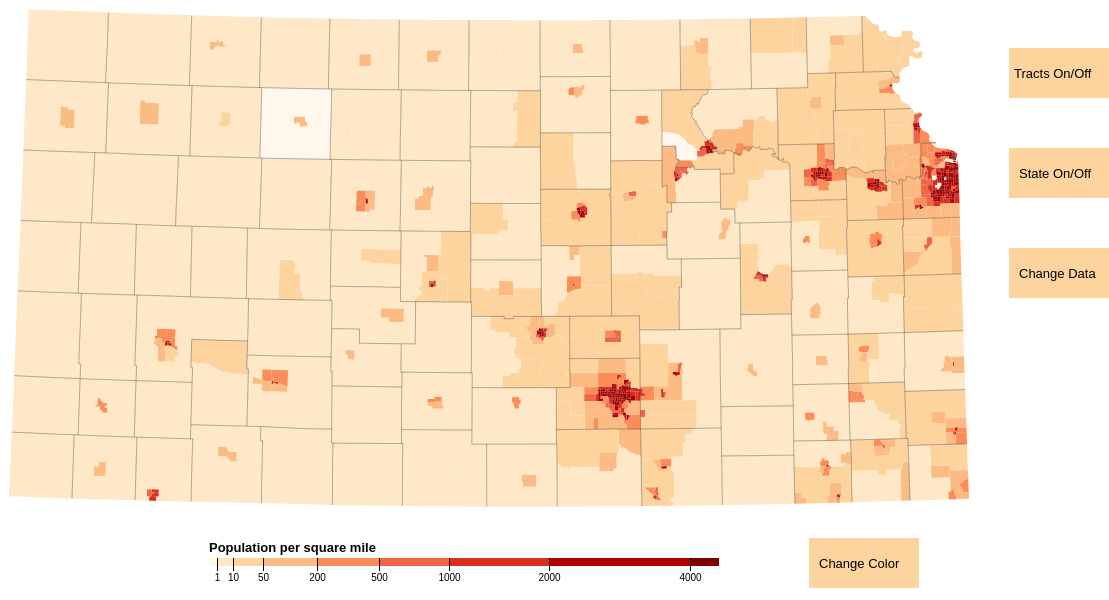
D3 v5 page, settled after 480 driven frames (8 s of simulated time); the page loaded 3 data file(s).


// ── KS.js
var width = 1200;
var height = 960;
var svg = d3.select("body")
    .append("svg")
    .attr("width", width)
    .attr("height", height);
//global vars    
let Counties_bool = true; //for showing counties
let State_bool = true; //for showing state boundries
let Legend_bool = true;; //for changing legend
let showHousingCosts = false; //for changing data shown
let Legend = d3.schemeOrRd[9]; //for changing color scheme
//color schemes same as Mike Bostock examples
//https://bl.ocks.org/mbostock/670b9fe0577a29c39a1803f59c628769
var color = d3.scaleThreshold()
            .domain([1, 10, 50, 200, 500, 1000, 2000, 4000])
            //.domain([250, 500, 1000, 2000, 3000, 4000, 5000,6000])
            .range(Legend);//d3.schemeOrRd[9] //d3.schemeBlues[9]

var x = d3.scaleSqrt()
    .domain([0, 4500])
    //.domain([0, 6000])
    .rangeRound([440, 950]);
    
//console.log(color(504));


//from d3 documentation
//https://github.com/d3/d3-geo/blob/master/README.md
//and Bostock example https://bl.ocks.org/mbostock/5663666
//shows how to transform pre-projected maps
//originally i had to scroll down a bit to see my map and then you couldnt see the title.
//this just moves my map up and to the right
var translate = d3.geoTransform({
  point: function(x, y) {
    this.stream.point(x + 100, y - 200);
  }
});    
//map is pre-projected so no d3.projection function is used except for my translation
var path = d3.geoPath().projection(translate);

let dataset;
let HousingCostData;
//Kept getting promise errors so i used promise functions to fix it
// I used this for reference https://bl.ocks.org/denisemauldin/3436a3ae06f73a492228059a515821fe

//k-total-topo.json was made using Mike Bostocks command line cartography tutorial
//The map is pre-projected but the projection used is 
//d3.geoConicEqualArea().parallels([37, 40]).rotate([98, 0]) and is made to fit a canvas
//size of 960x960
//This projection is also known as albers. It uses two standard latidude parallels.
//The areas of this porjection are equal to all other areas of maps also using this projection.
//This projection also minimalizes distortion of the map.
//Both of these things make it a great projection for mapping data.

//KSCountyNames.json just containes county names and their code since none of the other json files
//had names as strings


//KSHousingCost.json has contains data for the monthly housing cost
//in kansas per tract for 2018. From the acs.
var promises = [
    d3.json("KS.json"),
    d3.json("KSCountyNames.json").then(function(d){
        dataset = d.slice(1);
    }),
    d3.json("KSHousingCost.json").then(function(d){
        HousingCostData = d.slice(1);
    })
]
Promise.all(promises).then(ready);    
//Used Mike Bostocks CA pop. density map for reference
  function ready([kansas]) {  
    var min = d3.min(HousingCostData, function(d){return +d[0];});
    var max = d3.max(HousingCostData, function(d){return +d[0];});
    
    console.log(min);
    console.log(max);
    console.log(kansas)
    console.log(topojson.feature(kansas, kansas.objects.tracts));
    //console.log(topojson.feature(kansas, kansas.objects.tracts).features);
    //create tooltip.
    var tooltip = d3.select("body").append("div")	
        .attr("class", "tooltip")				
        .style("opacity", 0);
      
    //Using Mike Bostocks CA pop density example https://bl.ocks.org/mbostock/5562380 for reference
    var Tracts = svg.append("g")
    .selectAll("path")
    //topojson.feature converts topo.json file data to geojson data.
    //topojson files use geometries and geometry collections while
    //geojson uses features and featured collections
    //.features returns the parsed object data
    .data(topojson.feature(kansas, kansas.objects.tracts).features)
    .enter().append("path")
    .attr("fill", function(d) {
        //console.log(d);
        //inital color is a function of density for a specific tract
        return color(d.properties.density);
    })
    .attr("stroke", "#000")
    .attr("stroke-opacity", 0)//set tract lines to be invisible until we toggle them on later
    .attr("d", path)
    .on("mouseover", function(d){
          tooltip.transition()
            .duration(200)
            .style("opacity", 0.9);
      })
    .on("mousemove", function(d){
        tooltip.html(function(){
              if(showHousingCosts){//if we are looking at Housing Data
                  //look for an object b with a tract b[3] from our housing data whose tract matches our current tract d.id.slice(3,9)
                  //d.id.slice(0,2) is our 3 digit county code so we ignore it. 
                  var tractData = HousingCostData.find(function(b){
                    return b[3] == d.id.slice(3, 9);//"051072600";
                  });
                  //tractData[0] contains the actual monthly housing cost
                  //here we try to compute the avg cost for a county rather then just tract
                  //County Obj is just used to get the county name. Where County[0] contains the name
                  //dataset just contains county names and their fips code
                  var CountyObj = dataset.find(function(d){return d[2] == tractData[2];});//
                  var countyCost = 0;//to keep track of monthly housing cost for county
                  var count = 0;
                  //Get an array of tract objects who share the same county.
                  //add up all tract costs and divide by number of tracts in that county
                  var CountyData = HousingCostData.filter(function(d2){return d2[2] == tractData[2]});
                  CountyData.forEach(function(d){
                      var temp = +d[0];
                      countyCost += temp;
                      count +=1;
                  });
                  countyCost = d3.format(",")(Math.floor(countyCost/count));
                  tractCost = d3.format(",")(tractData[0]);
                  //console.log(CountyData);
                  return CountyObj[0]+"<br><br>"+"County Avg. Monthy Housing Cost: $"+countyCost+"<br><br>"+"Tract Avg. Monthly Housing Cost:"+" $" + tractCost;
              }
              else{//if we are looking at pop. density data
              var FIPS = d.id.slice(0,3);//get FIPS county code from current feature data
              var countyObj = dataset.find(function(e){return e[2] == FIPS});//get county obj associated with current fips code.
              //group together all tract data
              var tractDensities = topojson.feature(kansas, kansas.objects.tracts).features.filter(function(e){return e.id.slice(0,3) == FIPS;});
              var countyDensity = 0;
              var count = 0;
              //for each county, add up all tract pop. densities to get total county density
                tractDensities.forEach(function(d){
                    countyDensity += d.properties.density;
                });
                
              //console.log(d.id.slice(0,3));
              //print county name, current selected county density, and current selected tract density
              return countyObj[0] + "<br><br>" + "County Population Per Square Mile: " + countyDensity + "<br><br>" + "Tract Population Per Square Mile: " + d.properties.density;//d.id;
              }
          })//d3.select(this).attr("class")
            .style("left", (d3.event.pageX + 10) + "px") //position tooltip at mouse position
            .style("top", (d3.event.pageY) + "px");
    })
      .on("mouseout", function(d) {	//make tooltip fade away	
            tooltip.transition()		
                .duration(500)		
                .style("opacity", 0);
        });

    //get innerCounty Boundaries.
    //this was computed during the projection of the map but it seems like the idea is
    //to find all geometries whose first 3 numbers of their 'id' are the county fips codes
      //so we would just create a new filtered array of objects where each object has a list
      //of tracts with the same first 3 numbers in their id
      //To get inner counties we go through each arc of our county data and check adjacent polygons a and b.
      //According to Bostocks tutorial, by convention a and b would be on the same exterior arc.
      //So we can simply return geometries with arcs that do not have an adjacent polygons a and b
    var Counties = svg.append("path")
      .datum(topojson.feature(kansas, kansas.objects.innerCounties))
      .attr("fill", "none")
      .attr("stroke", "#000")
      .attr("stroke-opacity", 0.3)
      .attr("d", path);

    //For the state boundary you would just do the opposite of the above
    //You could return geometries with arcs that share adjacenet polygons a and b.
    //state stroke opacity set to 0 to be invisble until we toggle it later
    var State = svg.append("path")
      .datum(topojson.feature(kansas, kansas.objects.State))
      .attr("fill", "none")
      .attr("stroke", "#000")
      .attr("stroke-opacity", 0)
      .attr("d", path);
    
    //draw Legend
    //from mike bostock CA pop Density example
    ////////////////////////
     var g = svg.append("g")
    .attr("class", "key")
    .attr("transform", "translate(-140,580)");
     
     //console.log(color.range());
    
     g.selectAll("rect")
      //invertExtent returns extent of values in our color domain, for the corresponding value in the range
      //The if statements takes care of undefined behavior
      //We have undefined behavior becuase our range has 9 elements while our domain only has 8
      //invertExtent tries to equally distribute unique pairs of min/max in the range of the range values among every domain element.
      //Example: domain is [0,1] and range is ["color1, "color2", "color3"]
      //invertExtent("color1") is[undefined,1]
      //invertExtent("color2") is [0,1]
      //inverExtenet("color3") is [1, undefined]
      //Bostock knows that d[0] from d=[undefined,1] ,which will be our first call to invertExtent,
      //will be undefined so he sets it to the first value of our x.domain which is 0.
      //He does this with th very last set of min/mad values which will be [4000, undefined] so he
      //checks for null and sets d[1] to be the last value in our x domain
      //I think he does this on purpose so he can manually set the min and max values of his legened
      //and let the values in between be determined programatically, but also i think it just made it easier
      //for him to decide the width of the colored 'strips' in his legend
  .data(color.range().map(function(d) {
      d = color.invertExtent(d);
      console.log(d);
      if (d[0] == null) d[0] = x.domain()[0];
      if (d[1] == null) d[1] = x.domain()[1];
      return d;
    }))
  .enter().append("rect")//creates the different colored 'strips' on the legend.
    .attr("height", 8)
      //positions the left side of the rectangle to our min value given by
      //d = color.invertEctent(d)
      //where d[0] is the min and d[1] is the max
      //the width is simply the max range index - min range index for a specifc domain value given
      //For 8 domain values and 9 range values, invertExtent will return only 8 min values, since the first
      //min value will be undefined. However, we manually assigned a min value earlier for a total
      //of 9 min values given. We can simply pass this to our color scale for the fill
      //since our color scale has a range of 9 and we are passing it 9 values from 0(given from x domain)
      //plus [1-8] since each min value will be one plus the last.
      //i.e d1=[0,1] d2=[1,2] d3=[2,3]...
    .attr("x", function(d) { return x(d[0]); })
    .attr("width", function(d) { return x(d[1]) - x(d[0]); })
    .attr("fill", function(d) { return color(d[0]); });
      
//positions the legend caption 
g.append("text")
    .attr("class", "caption")
    .attr("x", x.range()[0])
    .attr("y", -6)
    .attr("fill", "#000")
    .attr("text-anchor", "start")
    .attr("font-weight", "bold")
    .text("Population per square mile");

     

//d3.select(".x-axis").remove();
      //sets tick labels to our domain which we defined very early on
var axis = g.append("g")
    .attr("class", "x-axis")
    .call(d3.axisBottom(x)
    .tickSize(13)
    .tickValues(color.domain()).tickFormat(function(d){
    if(showHousingCosts){
        return "$" + d;
    }
    else{
        return d;
    }
})) 
  .select(".domain")//makes the axis line disappear
    .remove();
//console.log(d3.select(".axis"));



    ////////////////////////
    //Buttons//
    //pretty straightforward just creating some rectangle buttons
    var TractsBtn = svg.append("rect")
        .attr("x", width-100)
        .attr("y", height/8 - 50)
        .attr("width", 100)
        .attr("height", 50)
        .attr("stroke", "black")
        .attr("stroke-opacity", 0)
        .attr("fill", color(10));
    svg.append("text")
        .attr("x", width-95)
        .attr("y", height/8 - 20)
        .text("Tracts On/Off");
    
    var StateBtn = svg.append("rect")
        .attr("x", width-100)
        .attr("y", height/8 + 50)
        .attr("width", 100)
        .attr("height", 50)
        .attr("stroke", "black")
        .attr("stroke-opacity", 0)
        .attr("fill", color(10))
    svg.append("text")
        .attr("x", width-90)
        .attr("y", height/8 + 80)
        .text("State On/Off");
    
    var LegendBtn = svg.append("rect")
        .attr("x", width-300)
        .attr("y", height/2 + 80)
        .attr("width", 110)
        .attr("height", 50)
        .attr("stroke", "black")
        .attr("stroke-opacity", 0)
        .attr("fill", color(10));
    svg.append("text")
        .attr("x", width-290)
        .attr("y", height/2 + 110)
        .text("Change Color");
    
    var NewMapBtn = svg.append("rect")
        .attr("x", width-100)
        .attr("y", height/8 + 150)
        .attr("width", 100)
        .attr("height", 50)
        .attr("stroke", "black")
        .attr("stroke-opacity", 0)
        .attr("fill", color(10));
    svg.append("text")
        .attr("x", width-90)
        .attr("y", height/8 + 180)
        .text("Change Data");
    
    //if we toggle tracts just make the lines appear/disapear based 
    //on whether the button is clicked or not
    TractsBtn.on("click",function(){
         if(Counties_bool){
            Counties_bool = false;
            Tracts.attr("stroke-opacity", 0.3);
            TractsBtn.attr("stroke-opacity", 0.5);
            //Counties.attr("stroke-opacity", 0);
        }
        else{
            Counties_bool = true;
            Tracts.attr("stroke-opacity", 0);
            TractsBtn.attr("stroke-opacity", 0);
            //Counties.attr("stroke-opacity", 0.3);
        }
        //console.log(Counties_bool);
    });
    //same logic for state boundaries
    StateBtn.on("click", function(){
        if(State_bool){
            State_bool = false;
            State.attr("stroke-opacity", 0.5);
            StateBtn.attr("stroke-opacity", 0.5);
        }
        else{
            State_bool = true;
            State.attr("stroke-opacity", 0);
            StateBtn.attr("stroke-opacity", 0);
        }
    });
    
    NewMapBtn.on("click",function(d){
        //change data shown by
        //chaning the color domain and x domain
        //and changing the data used for the fill
        Tracts.attr("fill", function(d){
            if(!showHousingCosts){
            color.domain([250, 500, 1000, 2000, 3000, 4000, 5000,6000]);
            x.domain([0, 6000]);
            var tractData = HousingCostData.find(function(b){
                return b[3] == d.id.slice(3, 9);//"051072600";
            });
            //console.log(tractData);
            
            return color(tractData[0]);
        }
        else{
           color.domain([1, 10, 50, 200, 500, 1000, 2000, 4000]);
           x.domain([0, 4500]);
           return color(d.properties.density); 
        }
        });
        //change title
        if(!showHousingCosts){
            showHousingCosts = true;
            document.getElementById("title").innerHTML = "Kansas Monthly Housing Costs, 2018";

        }
        else{
            showHousingCosts = false;
            document.getElementById("title").innerHTML = "Kansas Population Density, 2018";
        }
        updateLegend();
        
    });
    
    LegendBtn.on("click", function(){
        //If legened button is clicked
        //we change the color scheme and redraw
        //current map using new color scheme
        if(Legend_bool){
            //console.log("hi");
            //Legend_bool = false;
            console.log(color.range());
            Legend = d3.schemeBlues[9];
            color.range(Legend);
            Tracts.attr("fill", function(d){
                if(showHousingCosts){
                    var tractData = HousingCostData.find(function(b){
                    return b[3] == d.id.slice(3, 9);//"051072600";
            });
            //console.log(tractData);
            return color(tractData[0]);
            }
                else{
                    return color(d.properties.density); 
            }   
            });
            StateBtn.attr("fill", color(10));
            TractsBtn.attr("fill", color(10));
            LegendBtn.attr("fill", color(10));
            NewMapBtn.attr("fill", color(10)); // change button colors
            LegendBtn.attr("stroke-opacity", 0.5);
            //redraw Legend
            //console.log(color.range());
            tt=1;
            Legend_bool = false;
            updateLegend();
            //Legend_bool = false;

        }
        else{
            //console.log("hello");
            Legend = d3.schemeOrRd[9];
            color.range(Legend);
            Tracts.attr("fill", function(d){
                if(showHousingCosts){
                    var tractData = HousingCostData.find(function(b){
                    return b[3] == d.id.slice(3, 9);//"051072600";
            });
            //console.log(tractData);
            return color(tractData[0]);
            }
                else{
                    return color(d.properties.density); 
            }
            });
            StateBtn.attr("fill", color(10));
            TractsBtn.attr("fill", color(10));
            LegendBtn.attr("fill", color(10));
            NewMapBtn.attr("fill", color(10));
            LegendBtn.attr("stroke-opacity", 0);
            //redraw Legend
            updateLegend();
            Legend_bool = true;
            //console.log(Legend);
        }
    });
 function updateLegend(){
     //tried to update Legend info
     //http://bl.ocks.org/alansmithy/e984477a741bc56db5a5 used for reference
     //
     //change legend caption
    if(showHousingCosts){
        g.selectAll(".caption").text("Monthly Housing Cost in U.S Dollars");
    }
     else{
        g.selectAll(".caption").text("Population per square mile"); 
     }
     g.selectAll("rect").remove(); //remove all drawn rectangles from 'previous' legened
        g.selectAll("rect")
  .data(color.range().map(function(d) {//recompute rectangle strip values
      d = color.invertExtent(d);
      if (d[0] == null) d[0] = x.domain()[0];
      if (d[1] == null) d[1] = x.domain()[1];
      return d;
    }))
  .enter().append("rect")
    .attr("height", 8)
    .attr("x", function(d) { return x(d[0]); })
    .attr("width", function(d) { return x(d[1]) - x(d[0]); })
    .attr("fill", function(d) { return color(d[0]); });
    //redraw tick marks with new domain data with in dollar format or not
    g.select(".x-axis").call(d3.axisBottom(x)
    .tickSize(13)
    .tickValues(color.domain()).tickFormat(function(d){
    if(showHousingCosts){
        return "$" + d3.format(",")(d);
    }
    else{
        return d;
    }
})) 
  .select(".domain")
    .remove();
 };     
 

 
};

### data: KS.json
{
 "type": "Topology",
 "bbox": [
  0,
  231.2,
  960,
  728.8
 ],
 "transform": {
  "scale": [
   0.0096,
   0.004976
  ],
  "translate": [
   0,
   231.2
  ]
 },
 "objects": {
  "tracts": {
   "type": "GeometryCollection",
   "geometries": [
    "{... 4 keys}",
    "{... 4 keys}",
    "{... 4 keys}",
    "{... 4 keys}",
    "{... 4 keys}",
    "{... 4 keys}",
    "{... 4 keys}",
    "{... 4 keys}",
    "... 762 more items"
   ]
  },
  "counties": {
   "type": "GeometryCollection",
   "geometries": [
    "{... 3 keys}",
    "{... 4 keys}",
    "{... 3 keys}",
    "{... 3 keys}",
    "{... 3 keys}",
    "{... 3 keys}",
    "{... 3 keys}",
    "{... 3 keys}",
    "... 97 more items"
   ]
  },
  "innerCounties": {
   "type": "GeometryCollection",
   "geometries": [
    "{... 2 keys}"
   ]
  },
  "State": {
   "type": "GeometryCollection",
   "geometries": [
    "{... 2 keys}"
   ]
  }
 },
 "arcs": [
  [
   [
    89400,
    34801
   ],
   [
    603,
    -36
   ]
  ],
  [
   [
    90003,
    34765
   ],
   [
    7,
    473
   ]
  ],
  [
   [
    90010,
    35238
   ],
   [
    -244,
    13
   ],
   [
    3,
    468
   ]
  ],
  [
   [
    89769,
    35719
   ],
   [
    -373,
    -9
   ]
  ],
  [
   [
    89396,
    35710
   ],
   [
    4,
    -909
   ]
  ],
  [
   [
    74149,
    79877
   ],
   [
    2004,
    -65
   ],
   [
    5536,
    -104
   ]
  ],
  [
   [
    81689,
    79708
   ],
   [
    38,
    5134
   ],
   [
    34,
    1932
   ]
  ],
  [
   [
    81761,
    86774
   ],
   [
    -41,
    1
   ],
   [
    36,
    2845
   ]
  ],
  "... 2,119 more items"
 ]
}

### data: KSHousingCost.json
[
 [
  "B25104_001E",
  "state",
  "county",
  "tract"
 ],
 [
  "4044",
  "20",
  "045",
  "001600"
 ],
 [
  "1117",
  "20",
  "049",
  "965100"
 ],
 [
  "1013",
  "20",
  "051",
  "072600"
 ],
 [
  "2306",
  "20",
  "051",
  "072701"
 ],
 [
  "1173",
  "20",
  "051",
  "072702"
 ],
 [
  "3412",
  "20",
  "051",
  "072800"
 ],
 [
  "2229",
  "20",
  "051",
  "072900"
 ],
 "... 763 more items"
]

### data: KSCountyNames.json
[
 [
  "County_name",
  "state",
  "county"
 ],
 [
  "Allen County",
  "20",
  "001"
 ],
 [
  "Anderson County",
  "20",
  "003"
 ],
 [
  "Atchison County",
  "20",
  "005"
 ],
 [
  "Barber County",
  "20",
  "007"
 ],
 [
  "Barton County",
  "20",
  "009"
 ],
 [
  "Bourbon County",
  "20",
  "011"
 ],
 [
  "Brown County",
  "20",
  "013"
 ],
 "... 98 more items"
]